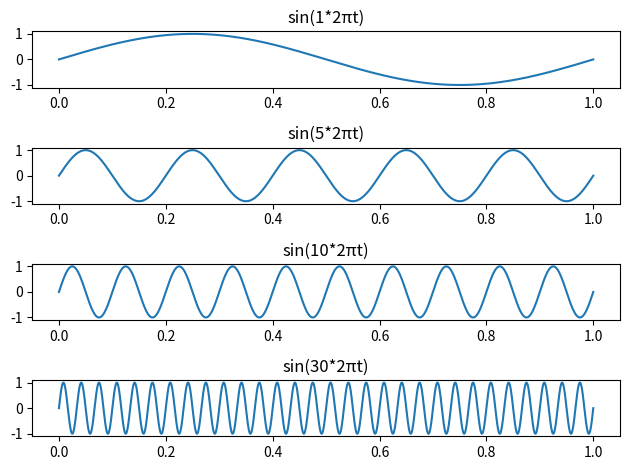

Recreate this plot in Python. (Note: this script raises an exception after producing the figure.)
import numpy as np
import matplotlib.pyplot as plt
from scipy.signal import periodogram

# This code demonstrates the use of FFT to calculate the PSD of a simple
# superposition of four sine waves. In addition the periodogram function from
# Scipy's signal package is used to validate the results.

# Defining variables
fs = 15000  # sampling frequency
t = np.linspace(0, 1, fs)  # time vector

# Four sine waves with different frequency
sin1 = np.sin(2*np.pi*1*t)
sin2 = np.sin(2*np.pi*5*t)
sin3 = np.sin(2*np.pi*10*t)
sin4 = np.sin(2*np.pi*30*t)

# Plot of each sine wave
fig = plt.figure()
ax1 = fig.add_subplot(4, 1, 1)
ax1.plot(t, sin1)
ax1.set_title('sin(1*2\u03C0t)')
ax2 = fig.add_subplot(4, 1, 2)
ax2.plot(t, sin2)
ax2.set_title('sin(5*2\u03C0t)')
ax3 = fig.add_subplot(4, 1, 3)
ax3.plot(t, sin3)
ax3.set_title('sin(10*2\u03C0t)')
ax4 = fig.add_subplot(4, 1, 4)
ax4.plot(t, sin4)
ax4.set_title('sin(30*2\u03C0t)')
plt.tight_layout()
plt.savefig('Figures/four_sine_waves', dpi=500)
plt.show()

# Plot of the superposition
v_t = 1*sin1 + 0.5*sin2 + 0.1*sin3 + 0.2*sin4

plt.figure()
plt.plot(t, v_t)
t2 = "v(t) = sin(1*2\u03C0t)+0.5sin(5*2\u03C0t)+0.1sin(10*2\u03C0t)+" \
     "0.2sin(30*2\u03C0t)"
plt.title(t2)
plt.xlabel('t')
plt.ylabel('v(t)')
plt.savefig('Figures/superposition_of_sine_waves', dpi=500)
plt.show()

# Single-sided amplitude spectrum and PSD
N = len(v_t)
fft_ = np.fft.fft(v_t)  # compute the FFT
norm = abs(fft_)/N  # normalize the absolute value of FFT
pos = norm[:N//2]  # using only the positive frequencies

amplitude = 2*pos
PSD = 2*(pos**2)

# Plotting amplitude spectrum
plt.figure()
plt.plot(amplitude[:35])  # plot only the first 40
plt.title('Amplitude spectrum of \n'+t2)
plt.xlabel('frequency')
plt.ylabel('amplitude')
plt.savefig('Figures/amplitude_spectrum_sine_waves', dpi=500)
plt.show()

# Plotting PSD
plt.figure()
plt.plot(PSD[:35])  # plot only the first 40
plt.title('Power spectrum density of \n'+t2)
plt.xlabel('frequency')
plt.ylabel('power')
plt.savefig('Figures/power_spectrum_sine_waves', dpi=500)
plt.show()

# PSD using periodogram
f, pxx = periodogram(v_t, fs)
plt.figure()
plt.plot(f[:35], pxx[:35])
plt.xlabel('frequency')
plt.ylabel('power')
plt.title('Power spectrum density of\n'+t2+'\n using scipy.signal.periodogram')
plt.show()
